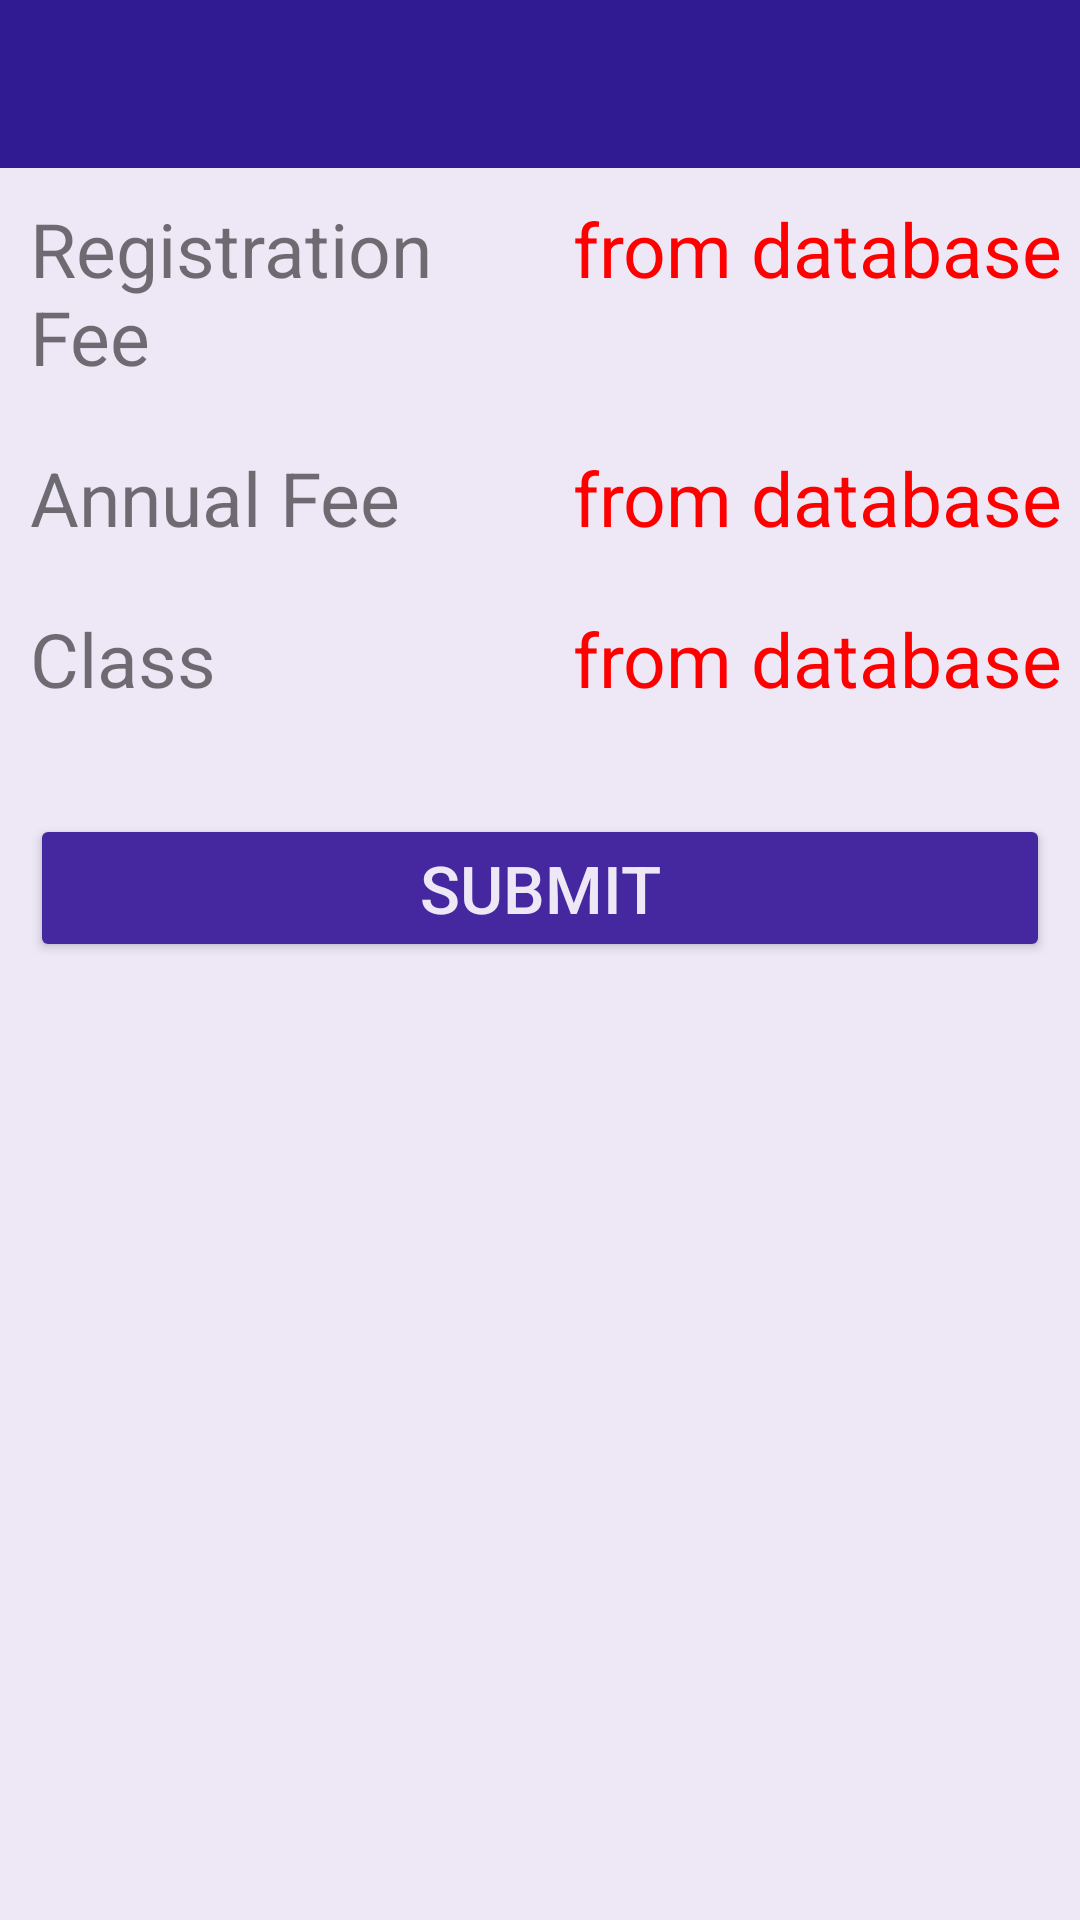

Produce the Android XML layout that renders to this screen, including the resource entries it uses.
<!-- AndroidManifest.xml: application theme AppTheme -->
<!-- res/layout/activity_payment_details.xml -->
<?xml version="1.0" encoding="utf-8"?>
<LinearLayout xmlns:android="http://schemas.android.com/apk/res/android"
    xmlns:tools="http://schemas.android.com/tools"
    android:id="@+id/layout_activity_payment_details"
    android:layout_width="match_parent"
    android:layout_height="match_parent"
    android:orientation="vertical"
    tools:context=".userdetails.PaymentDetailsActivity"
    android:background="@color/colorAccent">

    <include
        layout="@layout/app_bar_main"
        android:layout_width="match_parent"
        android:layout_height="wrap_content" />

    <ScrollView xmlns:android="http://schemas.android.com/apk/res/android"
        android:layout_width="match_parent"
        android:layout_height="match_parent">

        <LinearLayout xmlns:android="http://schemas.android.com/apk/res/android"
            android:layout_width="match_parent"
            android:layout_height="wrap_content"
            android:orientation="vertical"
            android:paddingStart="@dimen/user_details_left_padding">

            
            
            
            
            
            
            


            <LinearLayout
                android:layout_width="match_parent"
                android:layout_height="wrap_content"
                android:weightSum="@integer/user_details_weight_sum"
                android:orientation="horizontal">

                <LinearLayout
                    android:layout_width="0dp"
                    android:layout_weight="@integer/activity_payment_details_column_key_weight"
                    android:layout_height="wrap_content">

                    <TextView
                        android:id="@+id/payment_details_reg_fee"
                        android:layout_width="match_parent"
                        android:layout_height="wrap_content"
                        android:text="@string/activity_payment_details_reg_fee"
                        android:textSize="@dimen/activity_payment_details_field_text_size"
                        android:layout_marginTop="10dp"
                        android:layout_marginBottom="10dp" />

                </LinearLayout>

                <LinearLayout
                    android:layout_width="0dp"
                    android:layout_weight="@integer/activity_payment_details_column_value_weight"
                    android:layout_height="wrap_content">

                    <TextView
                        android:id="@+id/payment_details_data_reg_fee"
                        android:layout_width="match_parent"
                        android:layout_height="wrap_content"
                        android:text="from database"
                        android:textColor="@color/colorDatabaseValues"
                        android:textSize="@dimen/activity_payment_details_field_text_size"
                        android:gravity="center"
                        android:layout_marginTop="10dp"
                        android:layout_marginBottom="10dp" />

                </LinearLayout>

            </LinearLayout>


            <LinearLayout
                android:layout_width="match_parent"
                android:layout_height="wrap_content"
                android:weightSum="@integer/user_details_weight_sum"
                android:orientation="horizontal">

                <LinearLayout
                    android:layout_width="0dp"
                    android:layout_weight="@integer/activity_payment_details_column_key_weight"
                    android:layout_height="wrap_content">

                    <TextView
                        android:id="@+id/payment_details_annual_fee"
                        android:layout_width="match_parent"
                        android:layout_height="wrap_content"
                        android:text="@string/activity_payment_details_annual_fee"
                        android:textSize="@dimen/activity_payment_details_field_text_size"
                        android:layout_marginTop="10dp"
                        android:layout_marginBottom="10dp" />

                </LinearLayout>

                <LinearLayout
                    android:layout_width="0dp"
                    android:layout_weight="@integer/activity_payment_details_column_value_weight"
                    android:layout_height="wrap_content">

                    <TextView
                        android:id="@+id/payment_details_data_annual_fee"
                        android:layout_width="match_parent"
                        android:layout_height="wrap_content"
                        android:text="from database"
                        android:textColor="@color/colorDatabaseValues"
                        android:textSize="@dimen/activity_payment_details_field_text_size"
                        android:gravity="center"
                        android:layout_marginTop="10dp"
                        android:layout_marginBottom="10dp" />

                </LinearLayout>


            </LinearLayout>

            <LinearLayout
                android:layout_width="match_parent"
                android:layout_height="wrap_content"
                android:weightSum="@integer/user_details_weight_sum"
                android:orientation="horizontal">

                <LinearLayout
                    android:layout_width="0dp"
                    android:layout_weight="@integer/activity_payment_details_column_key_weight"
                    android:layout_height="wrap_content">

                    <TextView
                        android:id="@+id/payment_details_class"
                        android:layout_width="match_parent"
                        android:layout_height="wrap_content"
                        android:text="@string/activity_payment_details_class"
                        android:textSize="@dimen/activity_payment_details_field_text_size"
                        android:layout_marginTop="10dp"
                        android:layout_marginBottom="10dp" />

                </LinearLayout>


                <LinearLayout
                    android:layout_width="0dp"
                    android:layout_weight="@integer/activity_payment_details_column_value_weight"
                    android:layout_height="wrap_content">

                    <TextView
                        android:id="@+id/payment_details_data_class"
                        android:layout_width="match_parent"
                        android:layout_height="wrap_content"
                        android:text="from database"
                        android:textColor="@color/colorDatabaseValues"
                        android:textSize="@dimen/activity_payment_details_field_text_size"
                        android:gravity="center"
                        android:layout_marginTop="10dp"
                        android:layout_marginBottom="10dp" />

                </LinearLayout>

            </LinearLayout>

            <LinearLayout
                android:layout_width="match_parent"
                android:layout_height="wrap_content"
                android:orientation="vertical"
                android:layout_marginTop="25dp">

                <Button
                    android:id="@+id/button_payment_details_submit"
                    android:layout_width="match_parent"
                    android:layout_height="match_parent"
                    android:layout_marginEnd="10dp"
                    android:textAlignment="center"
                    android:gravity="center"
                    android:textColor="@color/colorAccent"
                    android:textSize="@dimen/user_details_text_size"
                    android:text="@string/user_details_submit" />

            </LinearLayout>

        </LinearLayout>

    </ScrollView>

</LinearLayout>
<!-- res/layout/app_bar_main.xml (included above) -->
<?xml version="1.0" encoding="utf-8"?>
<android.support.design.widget.AppBarLayout xmlns:android="http://schemas.android.com/apk/res/android"
    xmlns:app="http://schemas.android.com/apk/res-auto"
    android:layout_width="match_parent"
    android:layout_height="wrap_content"
    android:theme="@style/AppTheme.AppBarOverlay">

    <android.support.v7.widget.Toolbar
        android:id="@+id/activity_toolbar"
        android:layout_width="match_parent"
        android:layout_height="wrap_content"
        android:background="?android:attr/colorPrimary"
        android:elevation="4dp"
        app:layout_scrollFlags="enterAlways"
        app:popupTheme="@style/AppTheme.PopupOverlay">

        <Button
            android:id="@+id/activity_button_home"
            android:layout_width="36dp"
            android:layout_height="36dp"
            android:background="@drawable/ic_home_black_24dp"
            android:layout_gravity="end"
            android:layout_marginEnd="12dp" />

    </android.support.v7.widget.Toolbar>

</android.support.design.widget.AppBarLayout>
<!-- resources referenced by this layout -->
<resources>
  <color name="colorAccent">#ede7f6</color>
  <color name="colorDatabaseValues">#FF0000</color>
  <dimen name="activity_payment_details_field_text_size">25sp</dimen>
  <dimen name="user_details_heading_height">36sp</dimen>
  <dimen name="user_details_left_padding">10dp</dimen>
  <dimen name="user_details_text_size">22sp</dimen>
  <integer name="activity_payment_details_column_key_weight">50</integer>
  <integer name="activity_payment_details_column_value_weight">50</integer>
  <integer name="user_details_weight_sum">100</integer>
  <string name="activity_payment_details_annual_fee">Annual Fee</string>
  <string name="activity_payment_details_class">Class</string>
  <string name="activity_payment_details_heading">Payment Details</string>
  <string name="activity_payment_details_reg_fee">Registration Fee</string>
  <string name="user_details_submit">SUBMIT</string>
  <style name="AppTheme.AppBarOverlay" parent="ThemeOverlay.AppCompat.Dark.ActionBar" />
  <style name="AppTheme.PopupOverlay" parent="ThemeOverlay.AppCompat.Light" />
  <style name="AppTheme" parent="Theme.AppCompat.Light">
          
          <item name="colorPrimary">#311b92</item>
          
          <item name="colorButtonNormal">#4527a0</item>
  
          
          <item name="windowActionBar">false</item>
          <item name="windowNoTitle">true</item>
  
      </style>
</resources>
